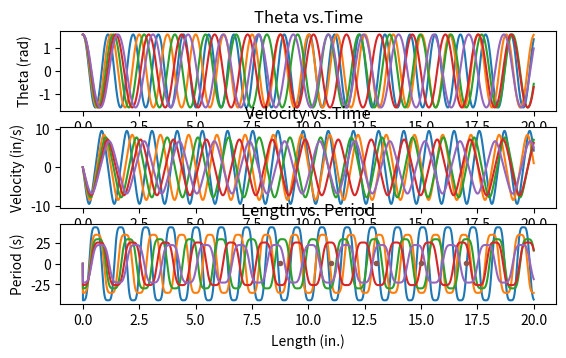

Here is the Python script that generated this plot:
##################
# step 5 simulation.py
# Sami Rothstein, Kate Wujciak, Rachel Moore
# This script calculates and plots angular acceleration, velocity,
# and position as a function of time. It also calculates the period based
# on theta. The length vs. period is graphed.
#################

# Import Statements
import numpy as np
import matplotlib.pyplot as plt
import statistics
import scipy.signal as sig

#Initial Conditions
vel = np.array([0])
acc = np.array([0])
theta = [np.pi/2]
time = np.linspace(0,20,num=10000)
length = [8.75,11,13,15,17]
avgT=np.array([])

#Function Definitions

def update_system(acc,theta,vel,l):
# This function takes 4 parameters: acceleration, theta (angular position),
# velocity, and length of pendulum. This function takes initial conditions
# and determines the next position, velocity, and acceleration using
# Euler's Method. It returns the new position, velocity, and acceleration.
    accNext = -386.1*np.sin(theta)/l
#    gravity in in/s^2
    dt = .002 
#    time step in s
    velNext = vel+(accNext*dt)
#    in/s
    thetaNext = theta+(velNext*dt)
#    in.
    return thetaNext,velNext,accNext


def period(theta):
# This function takes one parameter: theta. It determines the period based
# on theta (its angular position). It returns the average period and a list
# of the periods.
    theta_pks, _ = sig.find_peaks(theta)
    time_val = time[theta_pks]
    period_L = []
    for i in range(len(time_val)-1):
        interval = time_val[i+1]-time_val[i]
        period_L.append(interval)
    avg_period = statistics.mean(period_L)
    return avg_period,period_L

def graph_time(acceleration,velocity,theta,time):
# This function takes four parameters: acceleration, velocity, theta,
# and time. It graphs Theta vs. Time, Velocity vs. Time, and Acceleration
# vs. Time. It is a void function.
    plt.subplot(4,1,1)
    plt.plot(time,theta)
    plt.xlabel('Time (s)')
    plt.ylabel('Theta (rad)')
    plt.title('Theta vs.Time')
    plt.show()

    plt.subplot(4,1,2)
    plt.plot(time,vel)
    plt.xlabel('Time (s)')
    plt.ylabel('Velocity (in/s)')
    plt.title('Velocity vs.Time')
    plt.show()

    plt.subplot(4,1,3)
    plt.plot(time,acceleration)
    plt.xlabel('Time (s)')
    plt.ylabel('Acceleration (in/s^2)')
    plt.title('Acceleration vs.Time')
    plt.show()

def graph_period(length,avgT):
# This function takes two parameters: length of pendulum and average period
# (array not single value). This function graphs period as a function of
# length. It is a void function.
    plt.plot(length,avgT,'.')
    plt.ylabel('Period (s)')
    plt.xlabel('Length (in.)')
    plt.title('Length vs. Period')
    plt.show()


#Main Script
for x in length:
    i = 1
    vel = np.array([0])
    acc = np.array([0])
    theta = [np.pi/2]
    while i < len(time):
        thetaNext,velNext, accNext = update_system(acc[i-1],theta[i-1],vel[i-1],x)
        theta = np.append(theta, thetaNext)
        vel = np.append(vel, velNext)
        acc = np.append(acc, accNext)
        i +=1

    avg_period,period_L = period(acc)
    avgT = np.append(avgT,avg_period)
    graph_time(acc,vel,theta,time)
    
graph_period(length,avgT)
